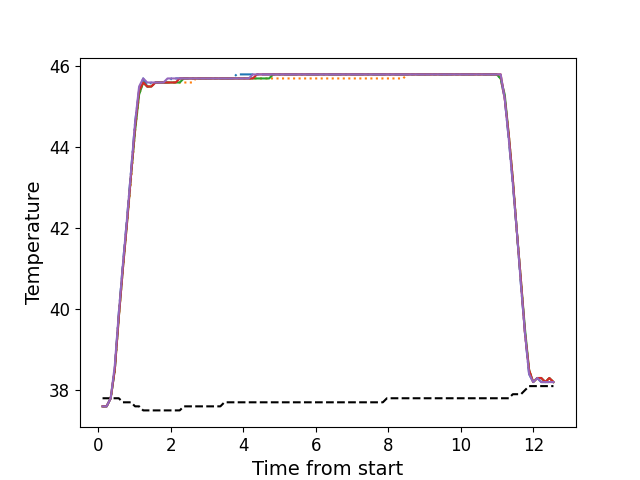

The file beside this chart, header and first rows:
, times, neutral, z1, z2, z3, z4, z5
0, 0.115, 37.8, 37.6, 37.6, 37.6, 37.6, 37.6
1, 0.2276, 37.8, 37.6, 37.6, 37.6, 37.6, 37.6
2, 0.3392, 37.8, 37.8, 37.8, 37.8, 37.8, 37.8
3, 0.4519, 37.8, 38.5, 38.5, 38.5, 38.5, 38.6
4, 0.563, 37.8, 39.9, 39.8, 39.8, 39.8, 39.9
5, 0.6757, 37.7, 41.1, 41.0, 41.0, 41.0, 41.1
6, 0.7867, 37.7, 42.2, 42.1, 42.1, 42.1, 42.2
7, 0.9003, 37.7, 43.4, 43.2, 43.3, 43.3, 43.4
8, 1.012, 37.6, 44.6, 44.4, 44.4, 44.5, 44.6
9, 1.124, 37.6, 45.4, 45.3, 45.3, 45.4, 45.5
10, 1.236, 37.5, 45.7, 45.6, 45.6, 45.6, 45.7
11, 1.348, 37.5, 45.5, 45.5, 45.5, 45.5, 45.6
12, 1.46, 37.5, 45.6, 45.5, 45.5, 45.5, 45.6
13, 1.572, 37.5, 45.6, 45.6, 45.6, 45.6, 45.6
14, 1.684, 37.5, 45.6, 45.6, 45.6, 45.6, 45.6
15, 1.796, 37.5, 45.6, 45.6, 45.6, 45.6, 45.6
16, 1.908, 37.5, 45.6, 45.6, 45.6, 45.6, 45.7
17, 2.021, 37.5, 45.7, 45.6, 45.6, 45.6, 45.7
18, 2.132, 37.5, 45.7, 45.6, 45.6, 45.6, 45.7
19, 2.244, 37.5, 45.7, 45.6, 45.6, 45.7, 45.7
20, 2.356, 37.6, 45.7, 45.6, 45.7, 45.7, 45.7
21, 2.468, 37.6, 45.7, 45.6, 45.7, 45.7, 45.7
22, 2.581, 37.6, 45.7, 45.6, 45.7, 45.7, 45.7
23, 2.693, 37.6, 45.7, 45.7, 45.7, 45.7, 45.7
24, 2.804, 37.6, 45.7, 45.7, 45.7, 45.7, 45.7
25, 2.917, 37.6, 45.7, 45.7, 45.7, 45.7, 45.7
26, 3.029, 37.6, 45.7, 45.7, 45.7, 45.7, 45.7
27, 3.141, 37.6, 45.7, 45.7, 45.7, 45.7, 45.7
28, 3.253, 37.6, 45.7, 45.7, 45.7, 45.7, 45.7
29, 3.365, 37.6, 45.7, 45.7, 45.7, 45.7, 45.7
30, 3.477, 37.7, 45.7, 45.7, 45.7, 45.7, 45.7
31, 3.589, 37.7, 45.7, 45.7, 45.7, 45.7, 45.7
32, 3.7, 37.7, 45.7, 45.7, 45.7, 45.7, 45.7
33, 3.814, 37.7, 45.8, 45.7, 45.7, 45.7, 45.7
34, 3.925, 37.7, 45.8, 45.7, 45.7, 45.7, 45.7
35, 4.037, 37.7, 45.8, 45.7, 45.7, 45.7, 45.7
36, 4.15, 37.7, 45.8, 45.7, 45.7, 45.7, 45.7
37, 4.261, 37.7, 45.8, 45.7, 45.7, 45.7, 45.8
38, 4.374, 37.7, 45.8, 45.7, 45.7, 45.8, 45.8
39, 4.485, 37.7, 45.8, 45.7, 45.7, 45.8, 45.8
40, 4.598, 37.7, 45.8, 45.7, 45.7, 45.8, 45.8
41, 4.71, 37.7, 45.8, 45.7, 45.7, 45.8, 45.8
42, 4.822, 37.7, 45.8, 45.7, 45.8, 45.8, 45.8
43, 4.934, 37.7, 45.8, 45.7, 45.8, 45.8, 45.8
44, 5.046, 37.7, 45.8, 45.7, 45.8, 45.8, 45.8
45, 5.158, 37.7, 45.8, 45.7, 45.8, 45.8, 45.8
46, 5.27, 37.7, 45.8, 45.7, 45.8, 45.8, 45.8
47, 5.382, 37.7, 45.8, 45.7, 45.8, 45.8, 45.8
48, 5.494, 37.7, 45.8, 45.7, 45.8, 45.8, 45.8
49, 5.607, 37.7, 45.8, 45.7, 45.8, 45.8, 45.8
50, 5.719, 37.7, 45.8, 45.7, 45.8, 45.8, 45.8
51, 5.83, 37.7, 45.8, 45.7, 45.8, 45.8, 45.8
52, 5.942, 37.7, 45.8, 45.7, 45.8, 45.8, 45.8
53, 6.055, 37.7, 45.8, 45.7, 45.8, 45.8, 45.8
54, 6.167, 37.7, 45.8, 45.7, 45.8, 45.8, 45.8
55, 6.279, 37.7, 45.8, 45.7, 45.8, 45.8, 45.8
56, 6.391, 37.7, 45.8, 45.7, 45.8, 45.8, 45.8
57, 6.503, 37.7, 45.8, 45.7, 45.8, 45.8, 45.8
58, 6.615, 37.7, 45.8, 45.7, 45.8, 45.8, 45.8
59, 6.726, 37.7, 45.8, 45.7, 45.8, 45.8, 45.8
... 52 more rows
